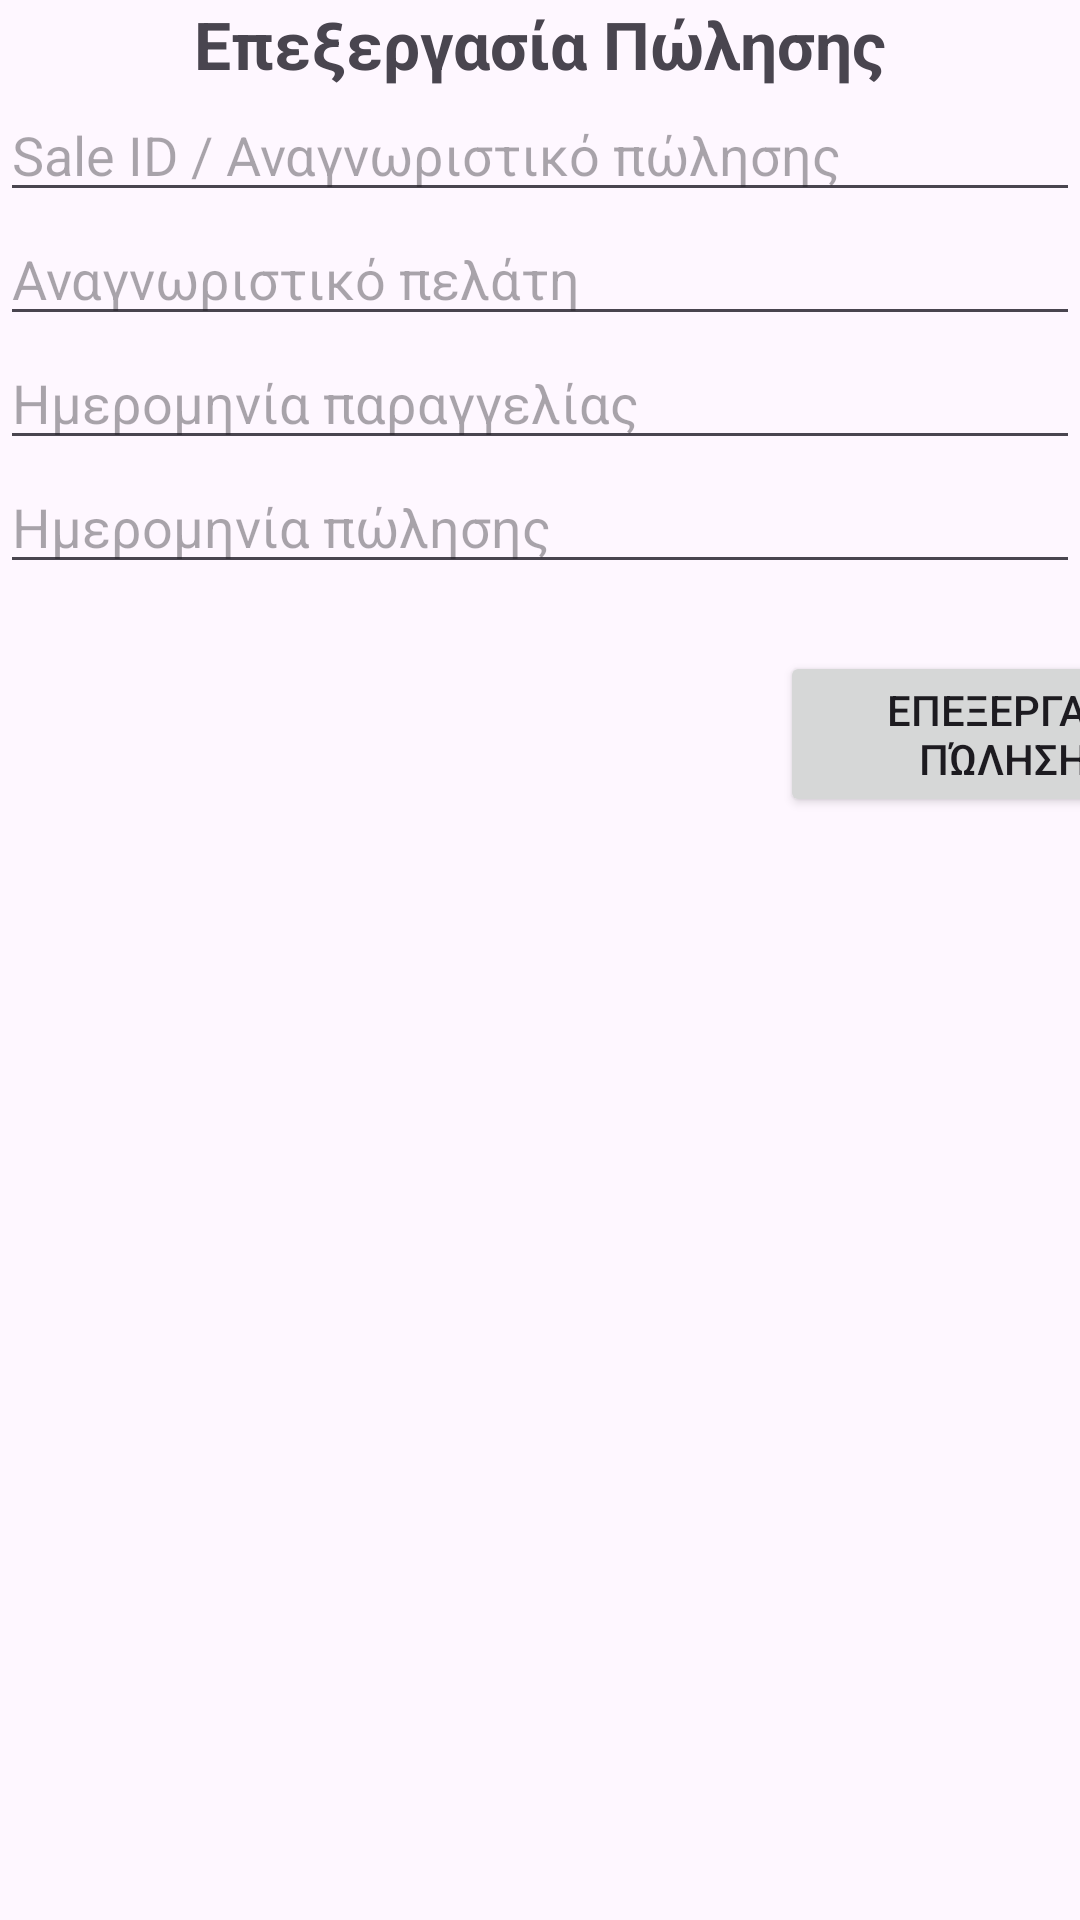

Layout XML and referenced resources for this Android screen:
<!-- AndroidManifest.xml: application theme Theme.EShopManager -->
<!-- res/layout/sale_edit_lanscape_fragment.xml -->
<?xml version="1.0" encoding="utf-8"?>
<LinearLayout
    xmlns:android="http://schemas.android.com/apk/res/android"
    android:layout_width="match_parent"
    android:layout_height="match_parent"
    android:orientation="vertical">

    <TextView
        android:id="@+id/textView"
        android:layout_width="match_parent"
        android:layout_height="wrap_content"
        android:text="Επεξεργασία Πώλησης"
        android:layout_gravity="center_horizontal"
        android:textAlignment="center"
        android:textStyle="bold"
        android:textSize="22dp"
        android:layout_margin="0dp"/>

    <EditText
        android:id="@+id/sale_edit_id"
        android:layout_width="match_parent"
        android:layout_height="wrap_content"
        android:ems="10"
        android:inputType="number"
        android:hint="Sale ID / Αναγνωριστικό πώλησης"/>

    <EditText
        android:id="@+id/sale_edit_client_id"
        android:layout_width="match_parent"
        android:layout_height="wrap_content"
        android:ems="10"
        android:hint="Αναγνωριστικό πελάτη"
        android:inputType="textPersonName" />

    <EditText
        android:id="@+id/sale_order_date_view"
        android:layout_width="match_parent"
        android:layout_height="wrap_content"
        android:ems="10"
        android:inputType="text"
        android:hint="Ημερομηνία παραγγελίας" />

    <EditText
        android:id="@+id/sale_date_view"
        android:layout_width="match_parent"
        android:layout_height="wrap_content"
        android:ems="10"
        android:inputType="text"
        android:hint="Ημερομηνία πώλησης" />


    <LinearLayout
        android:layout_width="match_parent"
        android:layout_height="100dp"
        android:layout_marginTop="0dp"
        android:orientation="horizontal">

        <Button
            android:id="@+id/sale_edit_button"
            android:layout_width="160dp"
            android:layout_height="wrap_content"
            android:layout_gravity="center_vertical"
            android:layout_marginStart="260dp"
            android:text="Επεξεργασία Πώλησης " />
        <Button
            android:id="@+id/sale_remove_button"
            android:layout_width="160dp"
            android:layout_height="wrap_content"
            android:layout_gravity="center_vertical"
            android:layout_marginEnd="20dp"
            android:layout_marginStart="20dp"
            android:text="Διαγραφή Πώλησης" />

    </LinearLayout>

</LinearLayout>
<!-- resources referenced by this layout -->
<resources>
  <style name="Theme.EShopManager" parent="Base.Theme.EShopManager" />
  <style name="Base.Theme.EShopManager" parent="Theme.Material3.DayNight.NoActionBar">
          
          <item name="colorPrimary">@color/my_gradient_start</item>
          <item name="colorPrimaryVariant">@color/my_gradient_end</item>
          <item name="colorOnPrimary">@color/white</item>
      </style>
  <color name="my_gradient_start">#7B1FA2</color>
  <color name="my_gradient_end">#4E2F91</color>
  <!-- not gathered from this repository: default colours our renderer supplied (Android Studio template values) -->
  <color name="white">#FFFFFFFF</color>
</resources>
